Run: headless pygame with SDL's dummy video driver; simulated clock (each Clock.tick advances the game by its frame time, no real sleeping); random seed 0; keys injected as events and as key.get_pressed() state; no mouse input.
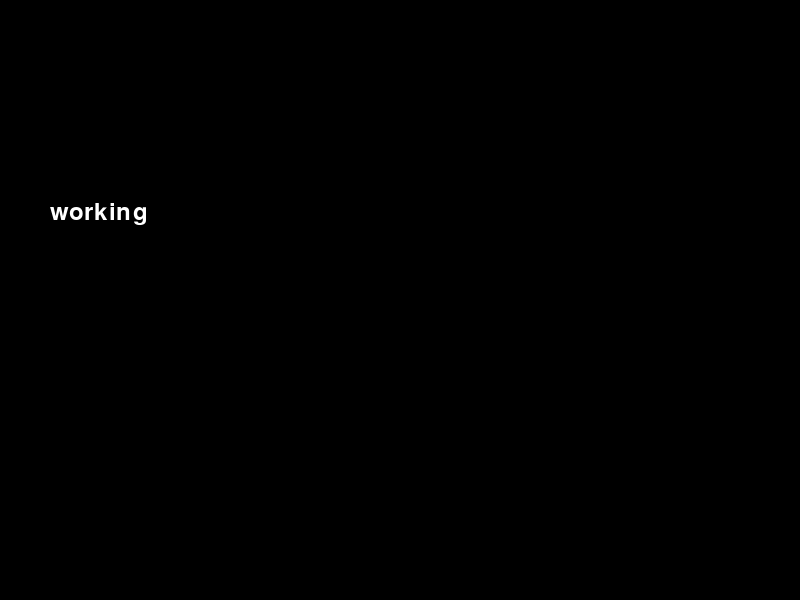
Frame 1 of 4 · flips 1–60 · no input
Frame 2 of 4 · flips 61–180 · tapped SPACE, RETURN · held RIGHT (→), D · screen unchanged from frame 1, image omitted
Frame 3 of 4 · flips 181–300 · held DOWN (↓), S · screen unchanged from frame 2, image omitted
Frame 4 of 4 · flips 301–420 · held LEFT (←), A, UP (↑), W · screen unchanged from frame 3, image omitted

The pygame program that drew these frames:

import pygame
import threading

# 初始化 Pygame
pygame.init()

# 设置屏幕尺寸
SCREEN_WIDTH = 800
SCREEN_HEIGHT = 600
screen = pygame.display.set_mode((SCREEN_WIDTH, SCREEN_HEIGHT))
pygame.display.set_caption("Keyboard Input Demo")

# 定义游戏状态变量
running = True

# 定义按键状态变量
pressed_time = 0
current_time = 0
mix_combo = ""
# 锁对象
lock = threading.Lock()

END_EVENT = threading.Event()
DETECT_EVENT = threading.Event()
CLOCK = pygame.time.Clock()
fps = 24


def for_pressed_thread():
    global mix_combo
    while running:
        combo = ""
        for event in pygame.event.get(pygame.KEYDOWN):
            print(event.unicode)
            combo += event.unicode
        print("--------------------------")
        combo = "".join(sorted(combo, key=lambda x: "jfvn".index(x)))
        mix_combo = combo
        pygame.time.wait(60)


# 处理键盘输入的函数


# 创建并启动键盘输入线程
pressed_thread = threading.Thread(target=for_pressed_thread)
pressed_thread.daemon = True
pressed_thread.start()
print(pressed_thread.is_alive())
# 游戏主循环
while running:
    # 处理游戏逻辑
    # 这里只是一个示例，你可以根据需要添加游戏逻辑
    # s = pygame.time.get_ticks()
    # 绘制屏幕
    screen.fill((0, 0, 0))

    for event in pygame.event.get([pygame.QUIT, pygame.KEYUP]):
        if event.type == pygame.QUIT:
            running = False
            pygame.quit()
            END_EVENT.set()
        elif event.type == pygame.KEYDOWN:
            pressed_time = pygame.time.get_ticks()
            print(f"pygame event: {event.unicode}")
            # print(f"pressed: {pressed_time}")
    # 绘制其他游戏元素
    # print(1)
    # 在屏幕上绘制按键状态
    # with lock:
    # print(2)
    work_surface = pygame.font.SysFont(None, 36).render(
        "working", True, (255, 255, 255)
    )
    combo_surface = pygame.font.SysFont(None, 36).render(
        mix_combo, True, (255, 255, 255)
    )
    screen.blit(work_surface, (50, 200))
    screen.blit(combo_surface, (50, 250))

    # 更新屏幕
    pygame.display.flip()
    # 控制帧率
    CLOCK.tick(fps)


# 等待键盘输入线程结束
# 退出 Pygame
pygame.quit()
print("end")
